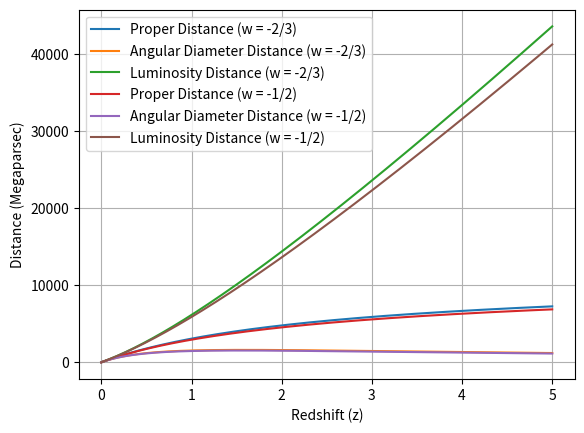

Reproduce this figure in Python.
import numpy as np
import matplotlib.pyplot as plt

H_0 = 70/3.086e19
c = 3e8
dh = (c/H_0) / 3.086e22
th = 1/H_0

wm = 0.3
wr = 5e-5
wl = 0.7
w = -1.0
w1 = -2.0/3.0
w2 = -1.0/2.0
z = 5.0
n = 1000

h = z / (n-1)
da1 = np.zeros(n)
dl1 = np.zeros(n)
da2 = np.zeros(n)
dl2 = np.zeros(n)

def EO(z, w):
    return (wm*(1+z)**3 + wr*(1+z)**4 + wl*(1+z)**(3*(1+w)))**-0.5

def ET(z, w):
    return 1 / (1+z) * (wm*(1+z)**3 + wr*(1+z)**4 + wl*(1+z)**(3*(1+w)))**-0.5

zt = 10000
nt = 100000
ht = zt / (nt-1)

zpe = 0
tsum1 = ET(0, w1) + ET(zt, w1)
tsum2 = ET(0, w2) + ET(zt, w2)
for i in range (1,nt-1):
    zpe = i*ht
    tsum1 = tsum1 + 2 * ET(zpe, w1)
    tsum2 = tsum2 + 2 * ET(zpe, w2)
t1 = th * (ht/2 * tsum1) / (np.pi*1e16)
t2 = th * (ht/2 * tsum2) / (np.pi*1e16)

zre = 0
dpe1 = 0
dpe2 = 0
zr = []
dp1 = []
dp2 = []
dsum1 = 0
dsum2 = 0
for i in range (1,n+1):
    zr.append(zre)
    dp1.append(dpe1)
    dp2.append(dpe2)
    zre = i*h
    dsum1 = dsum1 + EO(zre, w1)
    dsum2 = dsum2 + EO(zre, w2)
    dpe1 = dh * h/2 * (EO(0, w1) + 2*dsum1 + EO(z, w1))
    dpe2 = dh * h/2 * (EO(0, w2) + 2*dsum2 + EO(z, w2))

for i in range(n):
    da1[i] = dp1[i] / (1 + zr[i])
    dl1[i] = dp1[i] * (1 + zr[i])
    da2[i] = dp2[i] / (1 + zr[i])
    dl2[i] = dp2[i] * (1 + zr[i])

print("Age of universe (w=-2/3) =",t1,"billion years")
print("Age of universe (w=-1/2) =",t2,"billion years")
plt.plot(zr,dp1,label="Proper Distance (w = -2/3)")
plt.plot(zr,da1,label="Angular Diameter Distance (w = -2/3)")
plt.plot(zr,dl1,label="Luminosity Distance (w = -2/3)")
plt.plot(zr,dp2,label="Proper Distance (w = -1/2)")
plt.plot(zr,da2,label="Angular Diameter Distance (w = -1/2)")
plt.plot(zr,dl2,label="Luminosity Distance (w = -1/2)")
plt.xlabel("Redshift (z)")
plt.ylabel("Distance (Megaparsec)")
plt.legend()
plt.grid()
plt.show()
